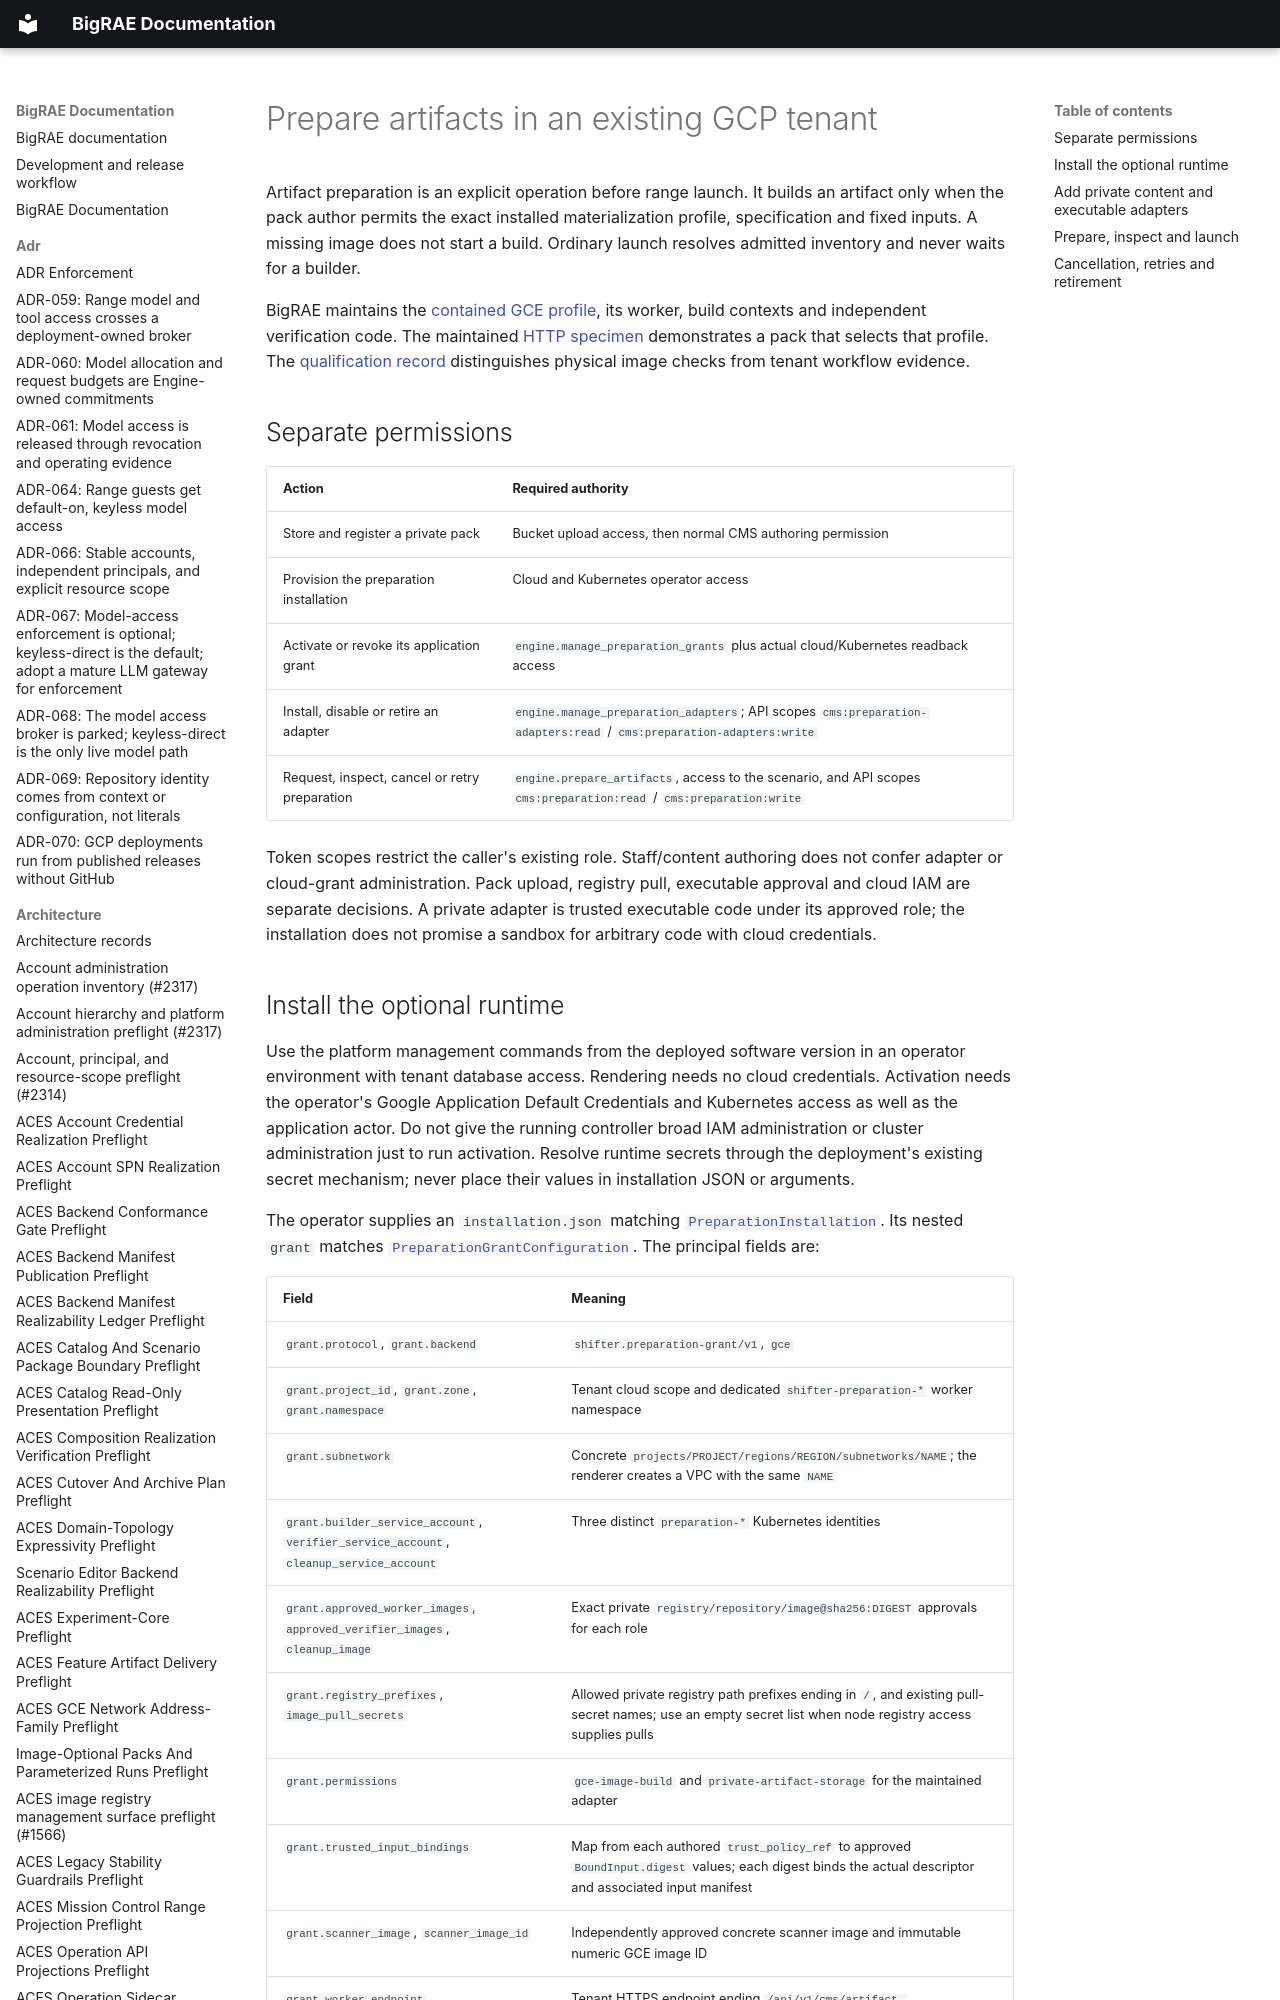

repository: Brad-Edwards/bigrae · page: ops/artifact-preparation/index.html · generator: mkdocs

# Prepare artifacts in an existing GCP tenant

Artifact preparation is an explicit operation before range launch. It builds an
artifact only when the pack author permits the exact installed materialization
profile, specification and fixed inputs. A missing image does not start a build.
Ordinary launch resolves admitted inventory and never waits for a builder.

BigRAE maintains the [contained GCE profile](../../shifter/packer/preparation/PROFILE.md),
its worker, build contexts and independent verification code. The maintained
[HTTP specimen](../../shifter/environment-packs/preparation-http-smoke/) demonstrates a pack
that selects that profile. The [qualification record](../../shifter/packer/preparation/QUALIFICATION.md)
distinguishes physical image checks from tenant workflow evidence.
